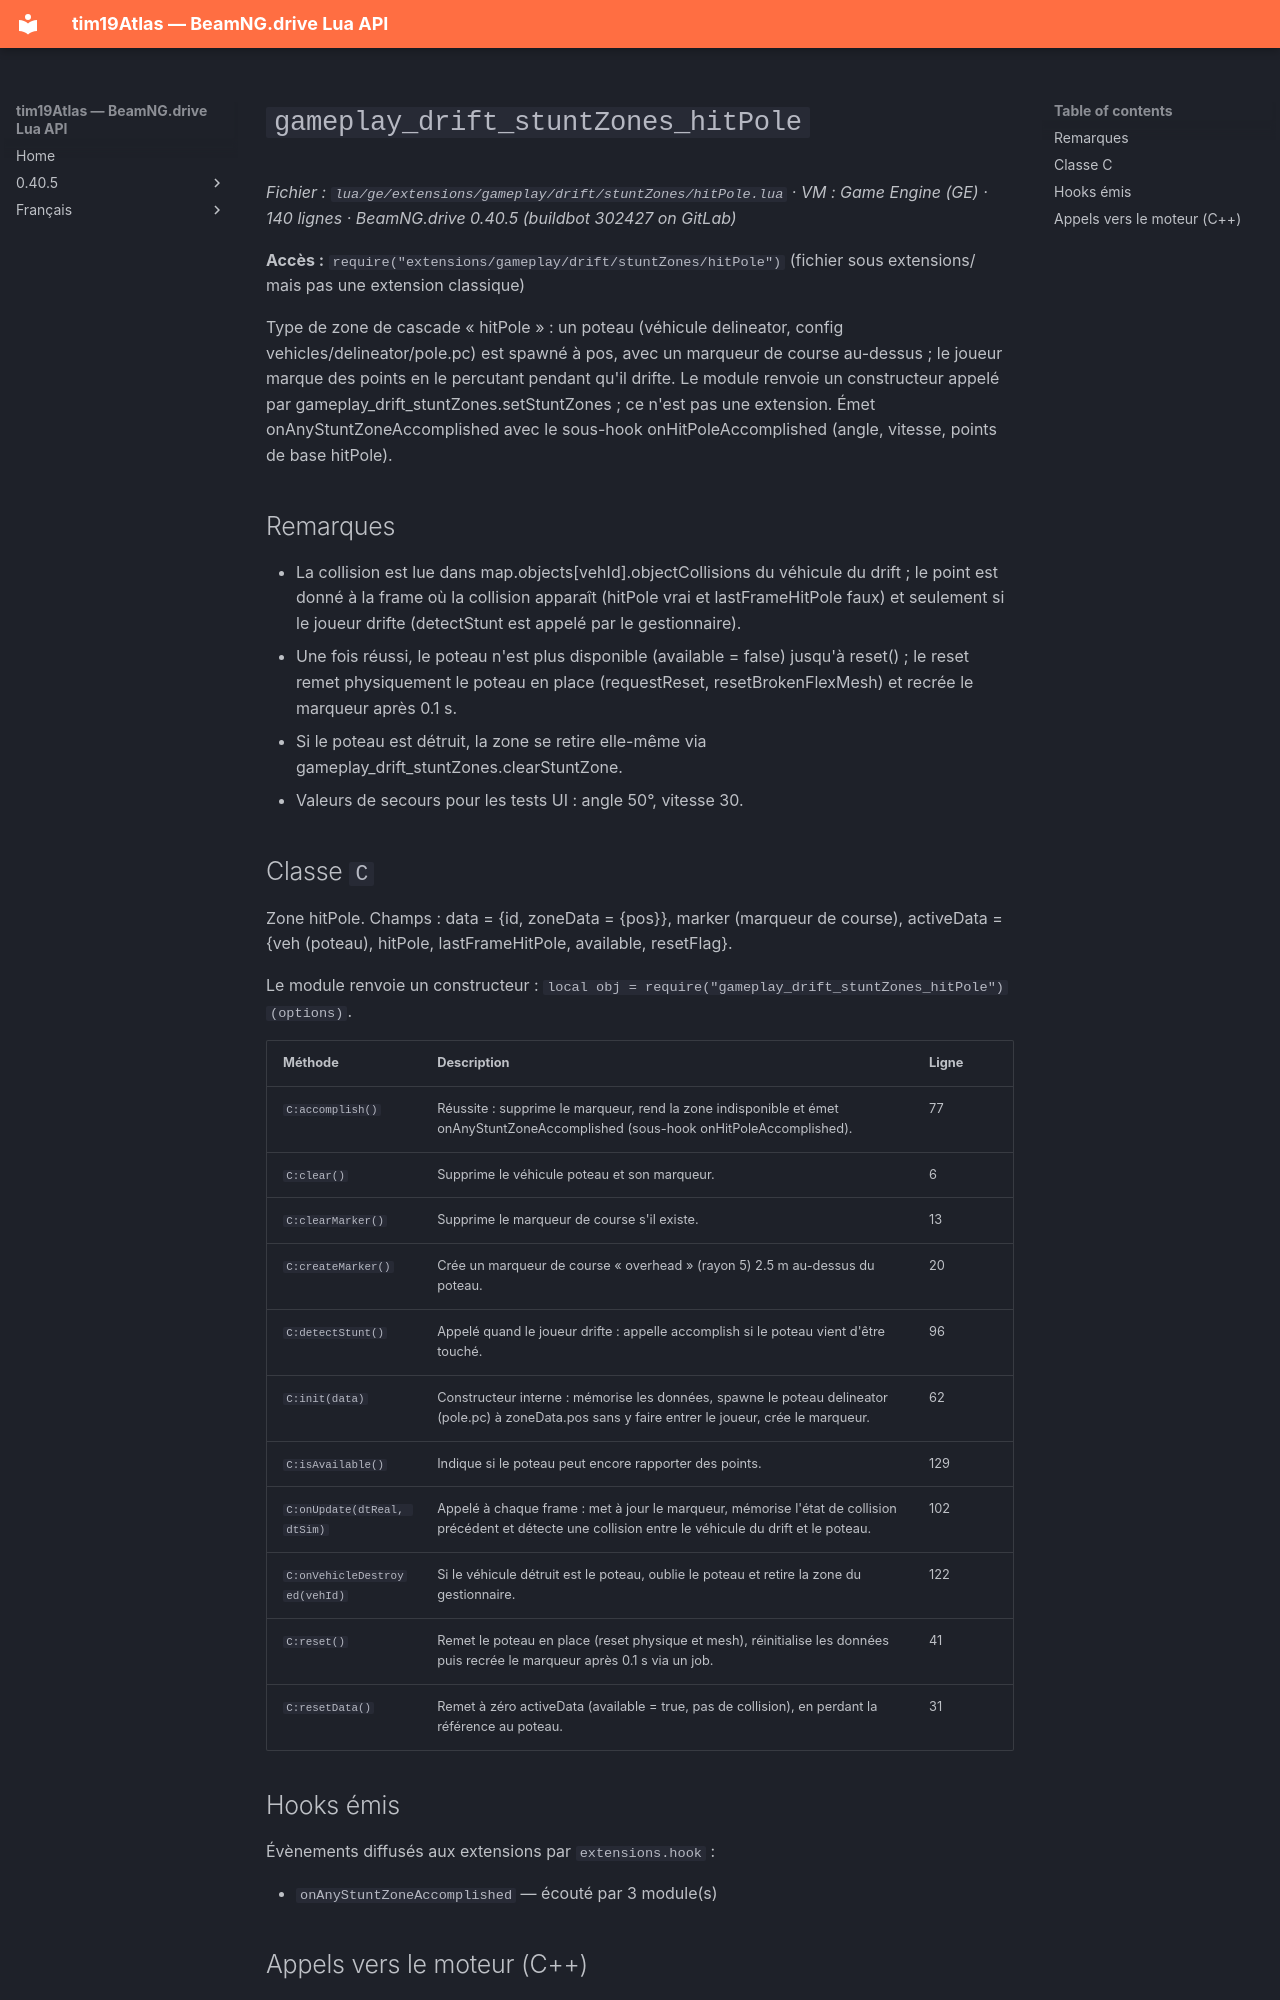

repository: Tim0219800/beamng-lua-atlas · page: fr/0.40.5/ge/extensions/gameplay/drift/stuntZones/hitPole.html · generator: mkdocs

# `gameplay_drift_stuntZones_hitPole`

*Fichier : `lua/ge/extensions/gameplay/drift/stuntZones/hitPole.lua` · VM : Game Engine (GE) · 140 lignes · BeamNG.drive 0.40.5 (buildbot 302427 on GitLab)*

**Accès :** `require("extensions/gameplay/drift/stuntZones/hitPole")` (fichier sous extensions/ mais pas une extension classique)

Type de zone de cascade « hitPole » : un poteau (véhicule delineator, config vehicles/delineator/pole.pc) est spawné à pos, avec un marqueur de course au-dessus ; le joueur marque des points en le percutant pendant qu'il drifte. Le module renvoie un constructeur appelé par gameplay_drift_stuntZones.setStuntZones ; ce n'est pas une extension. Émet onAnyStuntZoneAccomplished avec le sous-hook onHitPoleAccomplished (angle, vitesse, points de base hitPole).

## Remarques

- La collision est lue dans map.objects[vehId].objectCollisions du véhicule du drift ; le point est donné à la frame où la collision apparaît (hitPole vrai et lastFrameHitPole faux) et seulement si le joueur drifte (detectStunt est appelé par le gestionnaire).
- Une fois réussi, le poteau n'est plus disponible (available = false) jusqu'à reset() ; le reset remet physiquement le poteau en place (requestReset, resetBrokenFlexMesh) et recrée le marqueur après 0.1 s.
- Si le poteau est détruit, la zone se retire elle-même via gameplay_drift_stuntZones.clearStuntZone.
- Valeurs de secours pour les tests UI : angle 50°, vitesse 30.

## Classe `C`

Zone hitPole. Champs : data = {id, zoneData = {pos}}, marker (marqueur de course), activeData = {veh (poteau), hitPole, lastFrameHitPole, available, resetFlag}.

Le module renvoie un constructeur : `local obj = require("gameplay_drift_stuntZones_hitPole")(options)`.

| Méthode | Description | Ligne |
|---|---|---|
| `C:accomplish()` | Réussite : supprime le marqueur, rend la zone indisponible et émet onAnyStuntZoneAccomplished (sous-hook onHitPoleAccomplished). | 77 |
| `C:clear()` | Supprime le véhicule poteau et son marqueur. | 6 |
| `C:clearMarker()` | Supprime le marqueur de course s'il existe. | 13 |
| `C:createMarker()` | Crée un marqueur de course « overhead » (rayon 5) 2.5 m au-dessus du poteau. | 20 |
| `C:detectStunt()` | Appelé quand le joueur drifte : appelle accomplish si le poteau vient d'être touché. | 96 |
| `C:init(data)` | Constructeur interne : mémorise les données, spawne le poteau delineator (pole.pc) à zoneData.pos sans y faire entrer le joueur, crée le marqueur. | 62 |
| `C:isAvailable()` | Indique si le poteau peut encore rapporter des points. | 129 |
| `C:onUpdate(dtReal, dtSim)` | Appelé à chaque frame : met à jour le marqueur, mémorise l'état de collision précédent et détecte une collision entre le véhicule du drift et le poteau. | 102 |
| `C:onVehicleDestroyed(vehId)` | Si le véhicule détruit est le poteau, oublie le poteau et retire la zone du gestionnaire. | 122 |
| `C:reset()` | Remet le poteau en place (reset physique et mesh), réinitialise les données puis recrée le marqueur après 0.1 s via un job. | 41 |
| `C:resetData()` | Remet à zéro activeData (available = true, pas de collision), en perdant la référence au poteau. | 31 |
